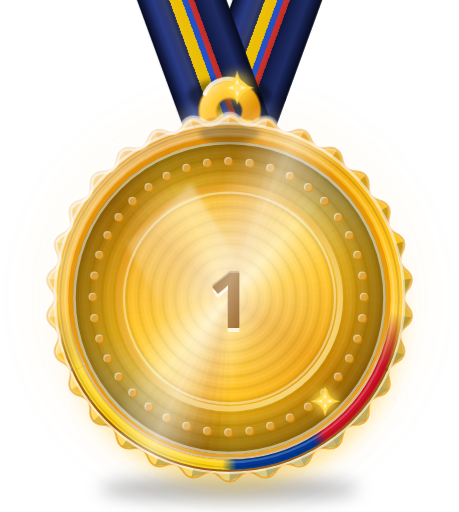
t = 0.00 s
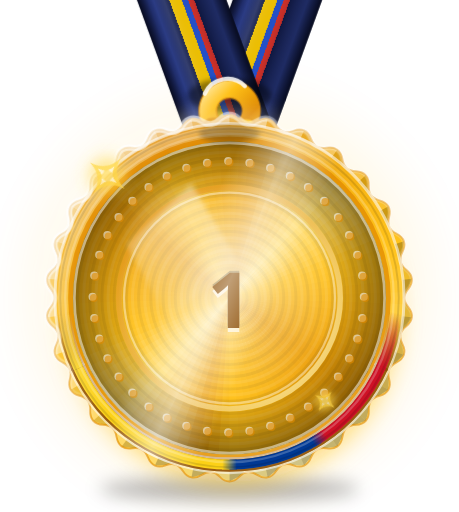
t = 1.80 s
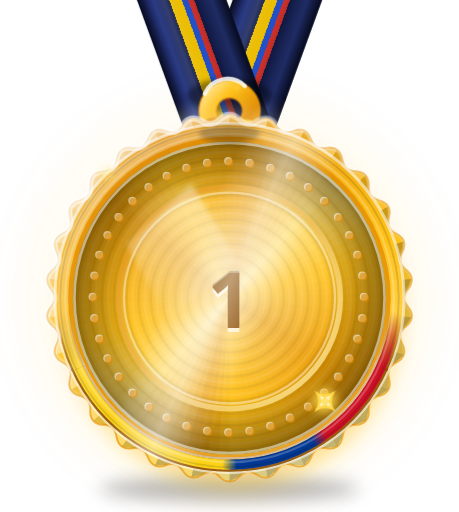
t = 2.27 s
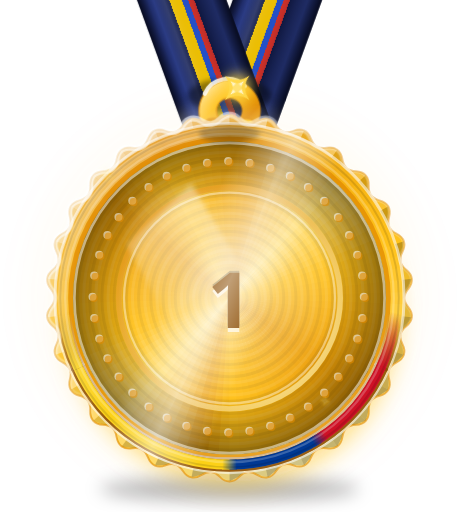
t = 3.22 s
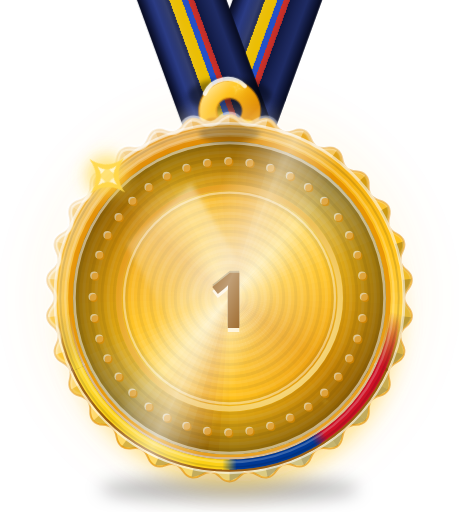
t = 4.01 s
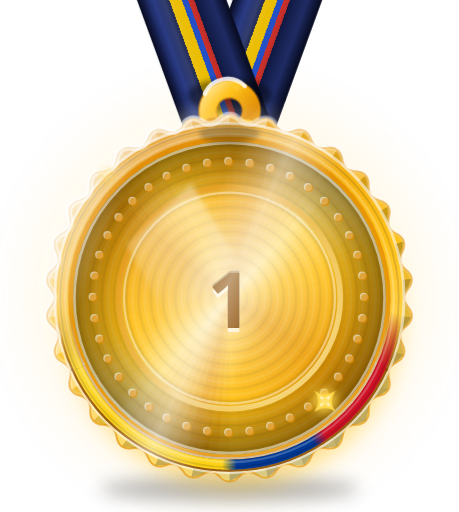
t = 5.06 s

The animated SVG that drew these frames (rendered in a browser with its animation timeline set to each time). Animation: 7 CSS @keyframes rules; one cycle of 6.00 s, repeats indefinitely.

<svg xmlns="http://www.w3.org/2000/svg" viewBox="0 0 120 134" role="img" aria-label="Medalla de oro" class="nwt-award nwt-award--classic" style="--naowee-award-speed:1;--naowee-award-shadow-intensity:1"><style>.nwt-award__halo,.nwt-award__spark,.nwt-award__shard{transform-box:fill-box;transform-origin:center}.nwt-award__shadow{opacity:var(--naowee-award-shadow-intensity,1)}.nwt-award--classic .nwt-award__sweep{animation:nwt-award-sweep calc(4s/var(--naowee-award-speed,1)) ease-in-out infinite}.nwt-award--classic .nwt-award__spark{animation:nwt-award-spark calc(2.8s/var(--naowee-award-speed,1)) ease-in-out infinite}.nwt-award--classic .nwt-award__halo{animation:nwt-award-halo calc(3.4s/var(--naowee-award-speed,1)) ease-in-out infinite}.nwt-award--cordillera .nwt-award__sweep{animation:nwt-award-sweep-cordillera calc(4s/var(--naowee-award-speed,1)) ease-in-out infinite}.nwt-award--cordillera .nwt-award__spark{opacity:0;animation:nwt-award-spark-cordillera calc(3.2s/var(--naowee-award-speed,1)) ease-in-out infinite}.nwt-award--cordillera .nwt-award__halo{animation:nwt-award-halo-cordillera calc(4.2s/var(--naowee-award-speed,1)) ease-in-out infinite}.nwt-award--cordillera .nwt-award__shard{animation:nwt-award-shard calc(4s/var(--naowee-award-speed,1)) ease-in-out infinite}@media (prefers-reduced-motion:reduce){.nwt-award__sweep{opacity:0}.nwt-award__sweep,.nwt-award__spark,.nwt-award__halo,.nwt-award__shard{animation:none}.nwt-award--cordillera .nwt-award__spark{opacity:.85;transform:scale(.75)}}@keyframes nwt-award-sweep{0%{transform:translateX(-150px)}55%,100%{transform:translateX(150px)}}@keyframes nwt-award-spark{0%,100%{opacity:0;transform:scale(.15) rotate(0)}50%{opacity:1;transform:scale(1) rotate(45deg)}}@keyframes nwt-award-halo{0%,100%{opacity:.65;transform:scale(1)}50%{opacity:1;transform:scale(1.08)}}@keyframes nwt-award-sweep-cordillera{0%{transform:translateX(-40px)}45%,100%{transform:translateX(360px)}}@keyframes nwt-award-spark-cordillera{0%,100%{opacity:0;transform:scale(.2) rotate(0deg)}50%{opacity:1;transform:scale(1) rotate(45deg)}}@keyframes nwt-award-halo-cordillera{0%,100%{opacity:.55;transform:scale(.96)}50%{opacity:.9;transform:scale(1.05)}}@keyframes nwt-award-shard{0%,100%{transform:translate(0,0) rotate(0deg)}50%{transform:translate(1px,-4px) rotate(10deg)}}</style><defs>
<radialGradient id="magold-glow"><stop offset="0" style="stop-color:var(--naowee-award-glow,rgb(255,190,20))" stop-opacity=".5"/><stop offset=".45" style="stop-color:var(--naowee-award-glow,rgb(255,190,20))" stop-opacity=".2"/><stop offset="1" style="stop-color:var(--naowee-award-glow,rgb(255,190,20))" stop-opacity="0"/></radialGradient>
<linearGradient id="magold-ribbon" x1="0" y1="0" x2="1" y2="0"><stop offset="0" style="stop-color:var(--naowee-award-ribbon-navy-dark,#0c1233)"/><stop offset="0.18" style="stop-color:var(--naowee-award-ribbon-navy-light,#2a3b86)"/><stop offset="0.36" style="stop-color:var(--naowee-award-ribbon-navy,#111a45)"/><stop offset="0.36" style="stop-color:var(--naowee-award-ribbon-yellow,#f2c300)"/><stop offset="0.5" style="stop-color:var(--naowee-award-ribbon-yellow,#f2c300)"/><stop offset="0.5" style="stop-color:var(--naowee-award-ribbon-blue,#2451c9)"/><stop offset="0.57" style="stop-color:var(--naowee-award-ribbon-blue,#2451c9)"/><stop offset="0.57" style="stop-color:var(--naowee-award-ribbon-red,#d1322b)"/><stop offset="0.64" style="stop-color:var(--naowee-award-ribbon-red,#d1322b)"/><stop offset="0.64" style="stop-color:var(--naowee-award-ribbon-navy,#111a45)"/><stop offset="0.84" style="stop-color:var(--naowee-award-ribbon-navy-light,#2a3b86)"/><stop offset="1" style="stop-color:var(--naowee-award-ribbon-navy-dark,#0c1233)"/></linearGradient>
<linearGradient id="magold-ribbon-fold" x1="0" y1="0" x2="1" y2="0"><stop offset="0" stop-color="#000" stop-opacity=".35"/><stop offset=".12" stop-color="#000" stop-opacity="0"/><stop offset=".3" stop-color="#fff" stop-opacity=".12"/><stop offset=".55" stop-color="#000" stop-opacity="0"/><stop offset="1" stop-color="#000" stop-opacity=".4"/></linearGradient>
<linearGradient id="magold-ribbon-shade" x1="0" y1="0" x2="0" y2="1"><stop offset=".6" stop-color="#000" stop-opacity="0"/><stop offset="1" stop-color="#000" stop-opacity=".45"/></linearGradient>
<linearGradient id="magold-bevel" x1="0" y1="0" x2="1" y2="1"><stop offset="0" stop-color="#fffbe0"/><stop offset=".35" stop-color="#ffc21a"/><stop offset=".7" stop-color="#e08a00"/><stop offset="1" stop-color="#ffc21a"/></linearGradient>
<linearGradient id="magold-bevel-in" x1="0" y1="0" x2="1" y2="1"><stop offset="0" stop-color="#e08a00"/><stop offset=".5" stop-color="#ffc21a"/><stop offset="1" stop-color="#fff1a8"/></linearGradient>
<radialGradient id="magold-face-light" cx=".5" cy=".46" r=".5"><stop offset="0" stop-color="#fff" stop-opacity=".55"/><stop offset=".4" stop-color="#fff" stop-opacity=".25"/><stop offset=".75" stop-color="#fff" stop-opacity="0"/></radialGradient>
<radialGradient id="magold-face-depth" cx=".5" cy=".5" r=".5"><stop offset=".62" stop-color="#000" stop-opacity="0"/><stop offset="1" stop-color="#000" stop-opacity=".45"/></radialGradient>
<linearGradient id="magold-sheen" x1=".047" y1=".289" x2=".953" y2=".711"><stop offset=".34" stop-color="#fff" stop-opacity="0"/><stop offset=".48" stop-color="#fff" stop-opacity=".55"/><stop offset=".62" stop-color="#fff" stop-opacity="0"/></linearGradient>
<linearGradient id="magold-star" x1="0" y1="0" x2="0" y2="1"><stop offset="0" stop-color="#8a4b00"/><stop offset="1" stop-color="#e08a00"/></linearGradient>
<linearGradient id="magold-gem-bevel" x1="0" y1="0" x2="1" y2="1"><stop offset="0" stop-color="#8a4b00"/><stop offset=".55" stop-color="#e08a00"/><stop offset="1" stop-color="#fff1a8"/></linearGradient>
<radialGradient id="magold-gem-dome" cx=".62" cy=".66" r=".75"><stop offset="0" stop-color="#fff" stop-opacity=".18"/><stop offset=".55" stop-color="#000" stop-opacity=".05"/><stop offset="1" stop-color="#000" stop-opacity=".55"/></radialGradient>
<linearGradient id="magold-groove" x1="0" y1="0" x2="1" y2="1"><stop offset="0" stop-color="#e08a00"/><stop offset="1" stop-color="#fff1a8"/></linearGradient>
<filter id="magold-blur" x="-40%" y="-40%" width="180%" height="180%"><feGaussianBlur stdDeviation="6"/></filter>
<filter id="magold-shadow" x="-30%" y="-30%" width="160%" height="160%"><feGaussianBlur stdDeviation="3.5"/></filter>
<clipPath id="magold-disc"><path d="M60.00 30.00C62.51 30.00 62.40 32.20 64.79 32.45C67.17 32.70 67.52 30.53 69.98 31.05C72.44 31.57 71.87 33.70 74.15 34.44C76.43 35.18 77.23 33.13 79.52 34.15C81.82 35.17 80.82 37.14 82.90 38.34C84.98 39.54 86.18 37.69 88.21 39.17C90.25 40.64 88.86 42.36 90.65 43.96C92.43 45.57 93.99 44.01 95.67 45.88C97.35 47.75 95.64 49.14 97.05 51.08C98.46 53.02 100.31 51.82 101.57 54.00C102.83 56.18 100.86 57.18 101.84 59.37C102.82 61.56 104.87 60.78 105.65 63.17C106.43 65.56 104.30 66.13 104.80 68.48C105.30 70.82 107.47 70.48 107.74 72.98C108.00 75.48 105.80 75.60 105.80 78.00C105.80 80.40 108.00 80.52 107.74 83.02C107.47 85.52 105.30 85.18 104.80 87.52C104.30 89.87 106.43 90.44 105.65 92.83C104.87 95.22 102.82 94.44 101.84 96.63C100.86 98.82 102.83 99.82 101.57 102.00C100.31 104.18 98.46 102.98 97.05 104.92C95.64 106.86 97.35 108.25 95.67 110.12C93.99 111.99 92.43 110.43 90.65 112.04C88.86 113.64 90.25 115.36 88.21 116.83C86.18 118.31 84.98 116.46 82.90 117.66C80.82 118.86 81.82 120.83 79.52 121.85C77.23 122.87 76.43 120.82 74.15 121.56C71.87 122.30 72.44 124.43 69.98 124.95C67.52 125.47 67.17 123.30 64.79 123.55C62.40 123.80 62.51 126.00 60.00 126.00C57.49 126.00 57.60 123.80 55.21 123.55C52.83 123.30 52.48 125.47 50.02 124.95C47.56 124.43 48.13 122.30 45.85 121.56C43.57 120.82 42.77 122.87 40.48 121.85C38.18 120.83 39.18 118.86 37.10 117.66C35.02 116.46 33.82 118.31 31.79 116.83C29.75 115.36 31.14 113.64 29.35 112.04C27.57 110.43 26.01 111.99 24.33 110.12C22.65 108.25 24.36 106.86 22.95 104.92C21.54 102.98 19.69 104.18 18.43 102.00C17.17 99.82 19.14 98.82 18.16 96.63C17.18 94.44 15.13 95.22 14.35 92.83C13.57 90.44 15.70 89.87 15.20 87.52C14.70 85.18 12.53 85.52 12.26 83.02C12.00 80.52 14.20 80.40 14.20 78.00C14.20 75.60 12.00 75.48 12.26 72.98C12.53 70.48 14.70 70.82 15.20 68.48C15.70 66.13 13.57 65.56 14.35 63.17C15.13 60.78 17.18 61.56 18.16 59.37C19.14 57.18 17.17 56.18 18.43 54.00C19.69 51.82 21.54 53.02 22.95 51.08C24.36 49.14 22.65 47.75 24.33 45.88C26.01 44.01 27.57 45.57 29.35 43.96C31.14 42.36 29.75 40.64 31.79 39.17C33.82 37.69 35.02 39.54 37.10 38.34C39.18 37.14 38.18 35.17 40.48 34.15C42.77 33.13 43.57 35.18 45.85 34.44C48.13 33.70 47.56 31.57 50.02 31.05C52.48 30.53 52.83 32.70 55.21 32.45C57.60 32.20 57.49 30.00 60.00 30.00Z"/></clipPath>
<mask id="magold-rim-m"><path d="M60.00 30.00C62.51 30.00 62.40 32.20 64.79 32.45C67.17 32.70 67.52 30.53 69.98 31.05C72.44 31.57 71.87 33.70 74.15 34.44C76.43 35.18 77.23 33.13 79.52 34.15C81.82 35.17 80.82 37.14 82.90 38.34C84.98 39.54 86.18 37.69 88.21 39.17C90.25 40.64 88.86 42.36 90.65 43.96C92.43 45.57 93.99 44.01 95.67 45.88C97.35 47.75 95.64 49.14 97.05 51.08C98.46 53.02 100.31 51.82 101.57 54.00C102.83 56.18 100.86 57.18 101.84 59.37C102.82 61.56 104.87 60.78 105.65 63.17C106.43 65.56 104.30 66.13 104.80 68.48C105.30 70.82 107.47 70.48 107.74 72.98C108.00 75.48 105.80 75.60 105.80 78.00C105.80 80.40 108.00 80.52 107.74 83.02C107.47 85.52 105.30 85.18 104.80 87.52C104.30 89.87 106.43 90.44 105.65 92.83C104.87 95.22 102.82 94.44 101.84 96.63C100.86 98.82 102.83 99.82 101.57 102.00C100.31 104.18 98.46 102.98 97.05 104.92C95.64 106.86 97.35 108.25 95.67 110.12C93.99 111.99 92.43 110.43 90.65 112.04C88.86 113.64 90.25 115.36 88.21 116.83C86.18 118.31 84.98 116.46 82.90 117.66C80.82 118.86 81.82 120.83 79.52 121.85C77.23 122.87 76.43 120.82 74.15 121.56C71.87 122.30 72.44 124.43 69.98 124.95C67.52 125.47 67.17 123.30 64.79 123.55C62.40 123.80 62.51 126.00 60.00 126.00C57.49 126.00 57.60 123.80 55.21 123.55C52.83 123.30 52.48 125.47 50.02 124.95C47.56 124.43 48.13 122.30 45.85 121.56C43.57 120.82 42.77 122.87 40.48 121.85C38.18 120.83 39.18 118.86 37.10 117.66C35.02 116.46 33.82 118.31 31.79 116.83C29.75 115.36 31.14 113.64 29.35 112.04C27.57 110.43 26.01 111.99 24.33 110.12C22.65 108.25 24.36 106.86 22.95 104.92C21.54 102.98 19.69 104.18 18.43 102.00C17.17 99.82 19.14 98.82 18.16 96.63C17.18 94.44 15.13 95.22 14.35 92.83C13.57 90.44 15.70 89.87 15.20 87.52C14.70 85.18 12.53 85.52 12.26 83.02C12.00 80.52 14.20 80.40 14.20 78.00C14.20 75.60 12.00 75.48 12.26 72.98C12.53 70.48 14.70 70.82 15.20 68.48C15.70 66.13 13.57 65.56 14.35 63.17C15.13 60.78 17.18 61.56 18.16 59.37C19.14 57.18 17.17 56.18 18.43 54.00C19.69 51.82 21.54 53.02 22.95 51.08C24.36 49.14 22.65 47.75 24.33 45.88C26.01 44.01 27.57 45.57 29.35 43.96C31.14 42.36 29.75 40.64 31.79 39.17C33.82 37.69 35.02 39.54 37.10 38.34C39.18 37.14 38.18 35.17 40.48 34.15C42.77 33.13 43.57 35.18 45.85 34.44C48.13 33.70 47.56 31.57 50.02 31.05C52.48 30.53 52.83 32.70 55.21 32.45C57.60 32.20 57.49 30.00 60.00 30.00Z" fill="#fff"/><circle cx="60" cy="78" r="45.6" fill="#000"/></mask>
<clipPath id="magold-face"><circle cx="60" cy="78" r="41"/></clipPath>
<linearGradient id="magold-sweepg" x1="0" y1="0" x2="1" y2="0"><stop offset="0" stop-color="#fff" stop-opacity="0"/><stop offset=".5" stop-color="#fff" stop-opacity=".55"/><stop offset="1" stop-color="#fff" stop-opacity="0"/></linearGradient>
<linearGradient id="magold-win" x1="0" y1="0" x2="0" y2="1"><stop offset="0" stop-color="#fff" stop-opacity=".7"/><stop offset="1" stop-color="#fff" stop-opacity=".05"/></linearGradient>
<linearGradient id="magold-rimlight" x1="0" y1="0" x2="1" y2="1"><stop offset="0" stop-color="#fff" stop-opacity=".95"/><stop offset=".5" stop-color="#fff" stop-opacity="0"/></linearGradient>
<linearGradient id="magold-rimlight-r" x1="1" y1="0" x2="0" y2="1"><stop offset="0" stop-color="#fff" stop-opacity=".7"/><stop offset=".45" stop-color="#fff" stop-opacity="0"/></linearGradient>
<filter id="magold-soft" x="-20%" y="-20%" width="140%" height="140%"><feGaussianBlur stdDeviation=".7"/></filter>
<filter id="magold-sblur" x="-100%" y="-100%" width="300%" height="300%"><feGaussianBlur stdDeviation="2"/></filter>
<filter id="magold-contact" x="-30%" y="-100%" width="160%" height="300%"><feGaussianBlur stdDeviation="2.2"/></filter>
<filter id="magold-bloom" x="-20%" y="-20%" width="140%" height="140%"><feGaussianBlur stdDeviation="2.4"/></filter><linearGradient id="magold-flagmix0" gradientUnits="userSpaceOnUse" x1="58.10" y1="121.56" x2="61.90" y2="121.56"><stop offset="0" style="stop-color:var(--naowee-award-flag-yellow,#FCD116)" stop-opacity="1"/><stop offset="1" style="stop-color:var(--naowee-award-flag-blue,#003893)" stop-opacity="1"/></linearGradient><linearGradient id="magold-flagmix1" gradientUnits="userSpaceOnUse" x1="81.80" y1="115.76" x2="85.01" y2="113.72"><stop offset="0" style="stop-color:var(--naowee-award-flag-blue,#003893)" stop-opacity="1"/><stop offset="1" style="stop-color:var(--naowee-award-flag-red,#CE1126)" stop-opacity="1"/></linearGradient><linearGradient id="magold-flchL" gradientUnits="userSpaceOnUse" x1="20.48" y1="96.43" x2="16.57" y2="81.80"><stop offset="0" stop-color="#8a4b00" stop-opacity="0.7"/><stop offset="1" stop-color="#8a4b00" stop-opacity="0"/></linearGradient><linearGradient id="magold-flboL" gradientUnits="userSpaceOnUse" x1="19.03" y1="97.10" x2="14.97" y2="81.94"><stop offset="0" stop-color="#8a4b00" stop-opacity="0.6"/><stop offset="1" stop-color="#8a4b00" stop-opacity="0"/></linearGradient><linearGradient id="magold-flbiL" gradientUnits="userSpaceOnUse" x1="21.94" y1="95.75" x2="18.16" y2="81.66"><stop offset="0" stop-color="#fff" stop-opacity="0.55"/><stop offset="1" stop-color="#fff" stop-opacity="0"/></linearGradient><linearGradient id="magold-flenL" gradientUnits="userSpaceOnUse" x1="20.48" y1="96.43" x2="16.57" y2="81.80"><stop offset="0" style="stop-color:var(--naowee-award-flag-yellow,#FCD116)" stop-opacity="1"/><stop offset="1" style="stop-color:var(--naowee-award-flag-yellow,#FCD116)" stop-opacity="0"/></linearGradient><linearGradient id="magold-flchR" gradientUnits="userSpaceOnUse" x1="99.52" y1="96.43" x2="103.43" y2="81.80"><stop offset="0" stop-color="#8a4b00" stop-opacity="0.7"/><stop offset="1" stop-color="#8a4b00" stop-opacity="0"/></linearGradient><linearGradient id="magold-flboR" gradientUnits="userSpaceOnUse" x1="100.97" y1="97.10" x2="105.03" y2="81.94"><stop offset="0" stop-color="#8a4b00" stop-opacity="0.6"/><stop offset="1" stop-color="#8a4b00" stop-opacity="0"/></linearGradient><linearGradient id="magold-flbiR" gradientUnits="userSpaceOnUse" x1="98.06" y1="95.75" x2="101.84" y2="81.66"><stop offset="0" stop-color="#fff" stop-opacity="0.55"/><stop offset="1" stop-color="#fff" stop-opacity="0"/></linearGradient><linearGradient id="magold-flenR" gradientUnits="userSpaceOnUse" x1="99.52" y1="96.43" x2="103.43" y2="81.80"><stop offset="0" style="stop-color:var(--naowee-award-flag-red,#CE1126)" stop-opacity="1"/><stop offset="1" style="stop-color:var(--naowee-award-flag-red,#CE1126)" stop-opacity="0"/></linearGradient>
</defs>

<circle class="nwt-award__halo" cx="60" cy="78" r="56" fill="url(#magold-glow)" filter="url(#magold-blur)"/>
<g class="nwt-award__shadow"><ellipse cx="60" cy="128" rx="34" ry="3.2" fill="#000" fill-opacity=".28" filter="url(#magold-contact)"/><circle cx="61" cy="84" r="42" fill="rgb(255,190,20)" fill-opacity=".6" filter="url(#magold-shadow)"/></g>

<g class="nwt-award__ribbon"><g transform="translate(74.7 -6) rotate(20)"><rect x="-11" y="0" width="22" height="48" fill="url(#magold-ribbon)"/><rect x="-11" y="0" width="22" height="48" fill="url(#magold-ribbon-fold)"/></g><g transform="translate(45.3 -6) rotate(-20)"><rect x="-11" y="0" width="22" height="48" fill="url(#magold-ribbon)"/><rect x="-11" y="0" width="22" height="48" fill="url(#magold-ribbon-fold)"/><rect x="-11" y="0" width="22" height="48" fill="url(#magold-ribbon-shade)" opacity=".5"/></g><ellipse cx="60" cy="25" rx="11" ry="4.5" fill="#000" fill-opacity=".4" filter="url(#magold-soft)"/></g>

<g class="nwt-award__ribbon"><g><path d="M60 21a8 8 0 1 0 .01 0zM60 25.6a3.4 3.4 0 1 1 -.01 0z" fill-rule="evenodd" fill="url(#magold-bevel)"/>
<path d="M60 21a8 8 0 1 0 .01 0zM60 25.6a3.4 3.4 0 1 1 -.01 0z" fill-rule="evenodd" fill="none" stroke="#e08a00" stroke-opacity=".5" stroke-width=".6"/>
<rect x="53" y="31" width="14" height="7" rx="2.5" fill="url(#magold-bevel-in)"/>
<rect x="53" y="31" width="14" height="7" rx="2.5" fill="none" stroke="#e08a00" stroke-opacity=".55" stroke-width=".6"/>
<path d="M53.5 24.5A6.5 6.5 0 0 1 64 22.5" fill="none" stroke="#fff" stroke-opacity=".85" stroke-width="1.1" stroke-linecap="round"/>
<g transform="translate(62 23) scale(0.75)"><g class="nwt-award__spark" style="animation-delay:1.8s"><circle r="5" fill="#ffd84a" fill-opacity=".75" filter="url(#magold-sblur)"/><path d="M0 -6Q.9 -.9 6 0Q.9 .9 0 6Q-.9 .9 -6 0Q-.9 -.9 0 -6Z" fill="#ffd84a"/><path d="M0 -6Q.9 -.9 6 0Q.9 .9 0 6Q-.9 .9 -6 0Q-.9 -.9 0 -6Z" fill="#fff6cc" transform="scale(.55)"/><path d="M0 -6Q.9 -.9 6 0Q.9 .9 0 6Q-.9 .9 -6 0Q-.9 -.9 0 -6Z" fill="#ffd84a" fill-opacity=".7" transform="rotate(45) scale(.5)"/></g></g></g></g>

<g clip-path="url(#magold-disc)">
<path d="M60 78L60.00 29.00A49 49 0 0 1 63.72 29.14Z" fill="#e89806"/>
<path d="M60 78L63.42 29.12A49 49 0 0 1 67.12 29.52Z" fill="#e99a08"/>
<path d="M60 78L66.82 29.48A49 49 0 0 1 70.48 30.13Z" fill="#ea9d09"/>
<path d="M60 78L70.19 30.07A49 49 0 0 1 73.79 30.98Z" fill="#ec9f0a"/>
<path d="M60 78L73.51 30.90A49 49 0 0 1 77.04 32.06Z" fill="#eda20b"/>
<path d="M60 78L76.76 31.96A49 49 0 0 1 80.20 33.36Z" fill="#eea40c"/>
<path d="M60 78L79.93 33.24A49 49 0 0 1 83.27 34.88Z" fill="#f0a70d"/>
<path d="M60 78L83.00 34.74A49 49 0 0 1 86.22 36.61Z" fill="#f1a90e"/>
<path d="M60 78L85.97 36.45A49 49 0 0 1 89.04 38.53Z" fill="#f3ac10"/>
<path d="M60 78L88.80 38.36A49 49 0 0 1 91.73 40.66Z" fill="#f4ae11"/>
<path d="M60 78L91.50 40.46A49 49 0 0 1 94.25 42.96Z" fill="#f5b112"/>
<path d="M60 78L94.04 42.75A49 49 0 0 1 96.61 45.44Z" fill="#f7b313"/>
<path d="M60 78L96.41 45.21A49 49 0 0 1 98.80 48.07Z" fill="#f8b614"/>
<path d="M60 78L98.61 47.83A49 49 0 0 1 100.79 50.85Z" fill="#f9b815"/>
<path d="M60 78L100.62 50.60A49 49 0 0 1 102.58 53.76Z" fill="#fbbb17"/>
<path d="M60 78L102.44 53.50A49 49 0 0 1 104.17 56.79Z" fill="#fcbd18"/>
<path d="M60 78L104.04 56.52A49 49 0 0 1 105.54 59.92Z" fill="#fec019"/>
<path d="M60 78L105.43 59.64A49 49 0 0 1 106.69 63.14Z" fill="#ffc21a"/>
<path d="M60 78L106.60 62.86A49 49 0 0 1 107.62 66.44Z" fill="#ffc420"/>
<path d="M60 78L107.54 66.15A49 49 0 0 1 108.31 69.79Z" fill="#ffc627"/>
<path d="M60 78L108.26 69.49A49 49 0 0 1 108.76 73.18Z" fill="#ffc82d"/>
<path d="M60 78L108.73 72.88A49 49 0 0 1 108.98 76.59Z" fill="#ffca33"/>
<path d="M60 78L108.97 76.29A49 49 0 0 1 108.96 80.01Z" fill="#ffcc3a"/>
<path d="M60 78L108.97 79.71A49 49 0 0 1 108.70 83.42Z" fill="#ffcf40"/>
<path d="M60 78L108.73 83.12A49 49 0 0 1 108.20 86.80Z" fill="#ffd146"/>
<path d="M60 78L108.26 86.51A49 49 0 0 1 107.47 90.14Z" fill="#ffd34c"/>
<path d="M60 78L107.54 89.85A49 49 0 0 1 106.51 93.43Z" fill="#ffd553"/>
<path d="M60 78L106.60 93.14A49 49 0 0 1 105.32 96.63Z" fill="#ffd759"/>
<path d="M60 78L105.43 96.36A49 49 0 0 1 103.91 99.75Z" fill="#ffd95f"/>
<path d="M60 78L104.04 99.48A49 49 0 0 1 102.28 102.76Z" fill="#ffdb66"/>
<path d="M60 78L102.44 102.50A49 49 0 0 1 100.45 105.65Z" fill="#ffdd6c"/>
<path d="M60 78L100.62 105.40A49 49 0 0 1 98.43 108.40Z" fill="#ffdf72"/>
<path d="M60 78L98.61 108.17A49 49 0 0 1 96.21 111.01Z" fill="#ffe179"/>
<path d="M60 78L96.41 110.79A49 49 0 0 1 93.82 113.45Z" fill="#ffe37f"/>
<path d="M60 78L94.04 113.25A49 49 0 0 1 91.27 115.73Z" fill="#ffe685"/>
<path d="M60 78L91.50 115.54A49 49 0 0 1 88.56 117.82Z" fill="#ffe88c"/>
<path d="M60 78L88.80 117.64A49 49 0 0 1 85.71 119.71Z" fill="#ffea92"/>
<path d="M60 78L85.97 119.55A49 49 0 0 1 82.74 121.40Z" fill="#ffec98"/>
<path d="M60 78L83.00 121.26A49 49 0 0 1 79.66 122.88Z" fill="#ffee9f"/>
<path d="M60 78L79.93 122.76A49 49 0 0 1 76.48 124.15Z" fill="#fff0a5"/>
<path d="M60 78L76.76 124.04A49 49 0 0 1 73.22 125.18Z" fill="#fff0a5"/>
<path d="M60 78L73.51 125.10A49 49 0 0 1 69.89 125.99Z" fill="#ffee9f"/>
<path d="M60 78L70.19 125.93A49 49 0 0 1 66.52 126.56Z" fill="#ffec98"/>
<path d="M60 78L66.82 126.52A49 49 0 0 1 63.12 126.90Z" fill="#ffea92"/>
<path d="M60 78L63.42 126.88A49 49 0 0 1 59.70 127.00Z" fill="#ffe88c"/>
<path d="M60 78L60.00 127.00A49 49 0 0 1 56.28 126.86Z" fill="#ffe685"/>
<path d="M60 78L56.58 126.88A49 49 0 0 1 52.88 126.48Z" fill="#ffe37f"/>
<path d="M60 78L53.18 126.52A49 49 0 0 1 49.52 125.87Z" fill="#ffe179"/>
<path d="M60 78L49.81 125.93A49 49 0 0 1 46.21 125.02Z" fill="#ffdf72"/>
<path d="M60 78L46.49 125.10A49 49 0 0 1 42.96 123.94Z" fill="#ffdd6c"/>
<path d="M60 78L43.24 124.04A49 49 0 0 1 39.80 122.64Z" fill="#ffdb66"/>
<path d="M60 78L40.07 122.76A49 49 0 0 1 36.73 121.12Z" fill="#ffd95f"/>
<path d="M60 78L37.00 121.26A49 49 0 0 1 33.78 119.39Z" fill="#ffd759"/>
<path d="M60 78L34.03 119.55A49 49 0 0 1 30.96 117.47Z" fill="#ffd553"/>
<path d="M60 78L31.20 117.64A49 49 0 0 1 28.27 115.34Z" fill="#ffd34c"/>
<path d="M60 78L28.50 115.54A49 49 0 0 1 25.75 113.04Z" fill="#ffd146"/>
<path d="M60 78L25.96 113.25A49 49 0 0 1 23.39 110.56Z" fill="#ffcf40"/>
<path d="M60 78L23.59 110.79A49 49 0 0 1 21.20 107.93Z" fill="#ffcc3a"/>
<path d="M60 78L21.39 108.17A49 49 0 0 1 19.21 105.15Z" fill="#ffca33"/>
<path d="M60 78L19.38 105.40A49 49 0 0 1 17.42 102.24Z" fill="#ffc82d"/>
<path d="M60 78L17.56 102.50A49 49 0 0 1 15.83 99.21Z" fill="#ffc627"/>
<path d="M60 78L15.96 99.48A49 49 0 0 1 14.46 96.08Z" fill="#ffc420"/>
<path d="M60 78L14.57 96.36A49 49 0 0 1 13.31 92.86Z" fill="#ffc21a"/>
<path d="M60 78L13.40 93.14A49 49 0 0 1 12.38 89.56Z" fill="#fec019"/>
<path d="M60 78L12.46 89.85A49 49 0 0 1 11.69 86.21Z" fill="#fcbd18"/>
<path d="M60 78L11.74 86.51A49 49 0 0 1 11.24 82.82Z" fill="#fbbb17"/>
<path d="M60 78L11.27 83.12A49 49 0 0 1 11.02 79.41Z" fill="#f9b815"/>
<path d="M60 78L11.03 79.71A49 49 0 0 1 11.04 75.99Z" fill="#f8b614"/>
<path d="M60 78L11.03 76.29A49 49 0 0 1 11.30 72.58Z" fill="#f7b313"/>
<path d="M60 78L11.27 72.88A49 49 0 0 1 11.80 69.20Z" fill="#f5b112"/>
<path d="M60 78L11.74 69.49A49 49 0 0 1 12.53 65.86Z" fill="#f4ae11"/>
<path d="M60 78L12.46 66.15A49 49 0 0 1 13.49 62.57Z" fill="#f3ac10"/>
<path d="M60 78L13.40 62.86A49 49 0 0 1 14.68 59.37Z" fill="#f1a90e"/>
<path d="M60 78L14.57 59.64A49 49 0 0 1 16.09 56.25Z" fill="#f0a70d"/>
<path d="M60 78L15.96 56.52A49 49 0 0 1 17.72 53.24Z" fill="#eea40c"/>
<path d="M60 78L17.56 53.50A49 49 0 0 1 19.55 50.35Z" fill="#eda20b"/>
<path d="M60 78L19.38 50.60A49 49 0 0 1 21.57 47.60Z" fill="#ec9f0a"/>
<path d="M60 78L21.39 47.83A49 49 0 0 1 23.79 44.99Z" fill="#ea9d09"/>
<path d="M60 78L23.59 45.21A49 49 0 0 1 26.18 42.55Z" fill="#e99a08"/>
<path d="M60 78L25.96 42.75A49 49 0 0 1 28.73 40.27Z" fill="#e89806"/>
<path d="M60 78L28.50 40.46A49 49 0 0 1 31.44 38.18Z" fill="#e69505"/>
<path d="M60 78L31.20 38.36A49 49 0 0 1 34.29 36.29Z" fill="#e59304"/>
<path d="M60 78L34.03 36.45A49 49 0 0 1 37.26 34.60Z" fill="#e39003"/>
<path d="M60 78L37.00 34.74A49 49 0 0 1 40.34 33.12Z" fill="#e28e02"/>
<path d="M60 78L40.07 33.24A49 49 0 0 1 43.52 31.85Z" fill="#e18b01"/>
<path d="M60 78L43.24 31.96A49 49 0 0 1 46.78 30.82Z" fill="#e18b01"/>
<path d="M60 78L46.49 30.90A49 49 0 0 1 50.11 30.01Z" fill="#e28e02"/>
<path d="M60 78L49.81 30.07A49 49 0 0 1 53.48 29.44Z" fill="#e39003"/>
<path d="M60 78L53.18 29.48A49 49 0 0 1 56.88 29.10Z" fill="#e59304"/>
<path d="M60 78L56.58 29.12A49 49 0 0 1 60.30 29.00Z" fill="#e69505"/>
<g mask="url(#magold-rim-m)"><path d="M60 78L60.00 30.00L64.79 32.45Z" fill="#fff" fill-opacity="0.15"/><path d="M60 78L64.79 32.45L69.98 31.05Z" fill="#fff" fill-opacity="0.43"/><path d="M60 78L69.98 31.05L74.15 34.44Z" fill="#fff" fill-opacity="0.05"/><path d="M60 78L74.15 34.44L79.52 34.15Z" fill="#fff" fill-opacity="0.37"/><path d="M60 78L79.52 34.15L82.90 38.34Z" fill="#000" fill-opacity="0.03"/><path d="M60 78L82.90 38.34L88.21 39.17Z" fill="#fff" fill-opacity="0.29"/><path d="M60 78L88.21 39.17L90.65 43.96Z" fill="#000" fill-opacity="0.09"/><path d="M60 78L90.65 43.96L95.67 45.88Z" fill="#fff" fill-opacity="0.20"/><path d="M60 78L95.67 45.88L97.05 51.08Z" fill="#000" fill-opacity="0.14"/><path d="M60 78L97.05 51.08L101.57 54.00Z" fill="#fff" fill-opacity="0.10"/><path d="M60 78L101.57 54.00L101.84 59.37Z" fill="#000" fill-opacity="0.19"/><path d="M60 78L101.84 59.37L105.65 63.17Z" fill="#fff" fill-opacity="0.00"/><path d="M60 78L105.65 63.17L104.80 68.48Z" fill="#000" fill-opacity="0.23"/><path d="M60 78L104.80 68.48L107.74 72.98Z" fill="#000" fill-opacity="0.06"/><path d="M60 78L107.74 72.98L105.80 78.00Z" fill="#000" fill-opacity="0.26"/><path d="M60 78L105.80 78.00L107.74 83.02Z" fill="#000" fill-opacity="0.11"/><path d="M60 78L107.74 83.02L104.80 87.52Z" fill="#000" fill-opacity="0.27"/><path d="M60 78L104.80 87.52L105.65 92.83Z" fill="#000" fill-opacity="0.16"/><path d="M60 78L105.65 92.83L101.84 96.63Z" fill="#000" fill-opacity="0.28"/><path d="M60 78L101.84 96.63L101.57 102.00Z" fill="#000" fill-opacity="0.21"/><path d="M60 78L101.57 102.00L97.05 104.92Z" fill="#000" fill-opacity="0.27"/><path d="M60 78L97.05 104.92L95.67 110.12Z" fill="#000" fill-opacity="0.24"/><path d="M60 78L95.67 110.12L90.65 112.04Z" fill="#000" fill-opacity="0.26"/><path d="M60 78L90.65 112.04L88.21 116.83Z" fill="#000" fill-opacity="0.27"/><path d="M60 78L88.21 116.83L82.90 117.66Z" fill="#000" fill-opacity="0.23"/><path d="M60 78L82.90 117.66L79.52 121.85Z" fill="#000" fill-opacity="0.28"/><path d="M60 78L79.52 121.85L74.15 121.56Z" fill="#000" fill-opacity="0.19"/><path d="M60 78L74.15 121.56L69.98 124.95Z" fill="#000" fill-opacity="0.28"/><path d="M60 78L69.98 124.95L64.79 123.55Z" fill="#000" fill-opacity="0.14"/><path d="M60 78L64.79 123.55L60.00 126.00Z" fill="#000" fill-opacity="0.27"/><path d="M60 78L60.00 126.00L55.21 123.55Z" fill="#000" fill-opacity="0.09"/><path d="M60 78L55.21 123.55L50.02 124.95Z" fill="#000" fill-opacity="0.24"/><path d="M60 78L50.02 124.95L45.85 121.56Z" fill="#000" fill-opacity="0.03"/><path d="M60 78L45.85 121.56L40.48 121.85Z" fill="#000" fill-opacity="0.21"/><path d="M60 78L40.48 121.85L37.10 117.66Z" fill="#fff" fill-opacity="0.05"/><path d="M60 78L37.10 117.66L31.79 116.83Z" fill="#000" fill-opacity="0.16"/><path d="M60 78L31.79 116.83L29.35 112.04Z" fill="#fff" fill-opacity="0.16"/><path d="M60 78L29.35 112.04L24.33 110.12Z" fill="#000" fill-opacity="0.11"/><path d="M60 78L24.33 110.12L22.95 104.92Z" fill="#fff" fill-opacity="0.25"/><path d="M60 78L22.95 104.92L18.43 102.00Z" fill="#000" fill-opacity="0.06"/><path d="M60 78L18.43 102.00L18.16 96.63Z" fill="#fff" fill-opacity="0.34"/><path d="M60 78L18.16 96.63L14.35 92.83Z" fill="#000" fill-opacity="0.00"/><path d="M60 78L14.35 92.83L15.20 87.52Z" fill="#fff" fill-opacity="0.41"/><path d="M60 78L15.20 87.52L12.26 83.02Z" fill="#fff" fill-opacity="0.10"/><path d="M60 78L12.26 83.02L14.20 78.00Z" fill="#fff" fill-opacity="0.46"/><path d="M60 78L14.20 78.00L12.26 72.98Z" fill="#fff" fill-opacity="0.20"/><path d="M60 78L12.26 72.98L15.20 68.48Z" fill="#fff" fill-opacity="0.49"/><path d="M60 78L15.20 68.48L14.35 63.17Z" fill="#fff" fill-opacity="0.29"/><path d="M60 78L14.35 63.17L18.16 59.37Z" fill="#fff" fill-opacity="0.50"/><path d="M60 78L18.16 59.37L18.43 54.00Z" fill="#fff" fill-opacity="0.37"/><path d="M60 78L18.43 54.00L22.95 51.08Z" fill="#fff" fill-opacity="0.49"/><path d="M60 78L22.95 51.08L24.33 45.88Z" fill="#fff" fill-opacity="0.43"/><path d="M60 78L24.33 45.88L29.35 43.96Z" fill="#fff" fill-opacity="0.46"/><path d="M60 78L29.35 43.96L31.79 39.17Z" fill="#fff" fill-opacity="0.48"/><path d="M60 78L31.79 39.17L37.10 38.34Z" fill="#fff" fill-opacity="0.40"/><path d="M60 78L37.10 38.34L40.48 34.15Z" fill="#fff" fill-opacity="0.50"/><path d="M60 78L40.48 34.15L45.85 34.44Z" fill="#fff" fill-opacity="0.33"/><path d="M60 78L45.85 34.44L50.02 31.05Z" fill="#fff" fill-opacity="0.50"/><path d="M60 78L50.02 31.05L55.21 32.45Z" fill="#fff" fill-opacity="0.25"/><path d="M60 78L55.21 32.45L60.00 30.00Z" fill="#fff" fill-opacity="0.48"/></g>
</g>
<path d="M60.00 30.00C62.51 30.00 62.40 32.20 64.79 32.45C67.17 32.70 67.52 30.53 69.98 31.05C72.44 31.57 71.87 33.70 74.15 34.44C76.43 35.18 77.23 33.13 79.52 34.15C81.82 35.17 80.82 37.14 82.90 38.34C84.98 39.54 86.18 37.69 88.21 39.17C90.25 40.64 88.86 42.36 90.65 43.96C92.43 45.57 93.99 44.01 95.67 45.88C97.35 47.75 95.64 49.14 97.05 51.08C98.46 53.02 100.31 51.82 101.57 54.00C102.83 56.18 100.86 57.18 101.84 59.37C102.82 61.56 104.87 60.78 105.65 63.17C106.43 65.56 104.30 66.13 104.80 68.48C105.30 70.82 107.47 70.48 107.74 72.98C108.00 75.48 105.80 75.60 105.80 78.00C105.80 80.40 108.00 80.52 107.74 83.02C107.47 85.52 105.30 85.18 104.80 87.52C104.30 89.87 106.43 90.44 105.65 92.83C104.87 95.22 102.82 94.44 101.84 96.63C100.86 98.82 102.83 99.82 101.57 102.00C100.31 104.18 98.46 102.98 97.05 104.92C95.64 106.86 97.35 108.25 95.67 110.12C93.99 111.99 92.43 110.43 90.65 112.04C88.86 113.64 90.25 115.36 88.21 116.83C86.18 118.31 84.98 116.46 82.90 117.66C80.82 118.86 81.82 120.83 79.52 121.85C77.23 122.87 76.43 120.82 74.15 121.56C71.87 122.30 72.44 124.43 69.98 124.95C67.52 125.47 67.17 123.30 64.79 123.55C62.40 123.80 62.51 126.00 60.00 126.00C57.49 126.00 57.60 123.80 55.21 123.55C52.83 123.30 52.48 125.47 50.02 124.95C47.56 124.43 48.13 122.30 45.85 121.56C43.57 120.82 42.77 122.87 40.48 121.85C38.18 120.83 39.18 118.86 37.10 117.66C35.02 116.46 33.82 118.31 31.79 116.83C29.75 115.36 31.14 113.64 29.35 112.04C27.57 110.43 26.01 111.99 24.33 110.12C22.65 108.25 24.36 106.86 22.95 104.92C21.54 102.98 19.69 104.18 18.43 102.00C17.17 99.82 19.14 98.82 18.16 96.63C17.18 94.44 15.13 95.22 14.35 92.83C13.57 90.44 15.70 89.87 15.20 87.52C14.70 85.18 12.53 85.52 12.26 83.02C12.00 80.52 14.20 80.40 14.20 78.00C14.20 75.60 12.00 75.48 12.26 72.98C12.53 70.48 14.70 70.82 15.20 68.48C15.70 66.13 13.57 65.56 14.35 63.17C15.13 60.78 17.18 61.56 18.16 59.37C19.14 57.18 17.17 56.18 18.43 54.00C19.69 51.82 21.54 53.02 22.95 51.08C24.36 49.14 22.65 47.75 24.33 45.88C26.01 44.01 27.57 45.57 29.35 43.96C31.14 42.36 29.75 40.64 31.79 39.17C33.82 37.69 35.02 39.54 37.10 38.34C39.18 37.14 38.18 35.17 40.48 34.15C42.77 33.13 43.57 35.18 45.85 34.44C48.13 33.70 47.56 31.57 50.02 31.05C52.48 30.53 52.83 32.70 55.21 32.45C57.60 32.20 57.49 30.00 60.00 30.00Z" fill="none" stroke="#e08a00" stroke-opacity=".6" stroke-width=".5" stroke-linejoin="round"/>
<circle cx="60" cy="78" r="45.7" fill="none" stroke="#fff" stroke-opacity=".55" stroke-width=".8"/>
<circle cx="60" cy="78" r="41.6" fill="none" stroke="#e08a00" stroke-opacity=".75" stroke-width="1.2"/>

<path d="M20.17 95.73A43.6 43.6 0 0 0 99.83 95.73" fill="none" stroke="#8a4b00" stroke-opacity="0.7" stroke-width="3.7"/><path d="M18.71 96.38A45.199999999999996 45.199999999999996 0 0 0 101.29 96.38" fill="none" stroke="#8a4b00" stroke-opacity="0.6" stroke-width="0.6"/><path d="M21.63 95.08A42.00000000000001 42.00000000000001 0 0 0 98.37 95.08" fill="none" stroke="#fff" stroke-opacity="0.55" stroke-width="0.6"/><path d="M20.17 95.73A43.6 43.6 0 0 0 60.00 121.60" fill="none" style="stroke:var(--naowee-award-flag-yellow,#FCD116)" stroke-width="2.6"/><path d="M60.00 121.60A43.6 43.6 0 0 0 83.43 114.77" fill="none" style="stroke:var(--naowee-award-flag-blue,#003893)" stroke-width="2.6"/><path d="M83.43 114.77A43.6 43.6 0 0 0 99.83 95.73" fill="none" style="stroke:var(--naowee-award-flag-red,#CE1126)" stroke-width="2.6"/><path d="M58.10 121.56A43.6 43.6 0 0 0 61.90 121.56" fill="none" stroke="url(#magold-flagmix0)" stroke-width="2.6"/><path d="M81.80 115.76A43.6 43.6 0 0 0 85.01 113.72" fill="none" stroke="url(#magold-flagmix1)" stroke-width="2.6"/><path d="M16.57 81.80A43.6 43.6 0 0 0 20.48 96.43" fill="none" stroke="url(#magold-flchL)" stroke-width="3.7"/><path d="M14.97 81.94A45.199999999999996 45.199999999999996 0 0 0 19.03 97.10" fill="none" stroke="url(#magold-flboL)" stroke-width="0.6"/><path d="M18.16 81.66A42.00000000000001 42.00000000000001 0 0 0 21.94 95.75" fill="none" stroke="url(#magold-flbiL)" stroke-width="0.6"/><path d="M16.57 81.80A43.6 43.6 0 0 0 20.48 96.43" fill="none" stroke="url(#magold-flenL)" stroke-width="2.6"/><path d="M99.52 96.43A43.6 43.6 0 0 0 103.43 81.80" fill="none" stroke="url(#magold-flchR)" stroke-width="3.7"/><path d="M100.97 97.10A45.199999999999996 45.199999999999996 0 0 0 105.03 81.94" fill="none" stroke="url(#magold-flboR)" stroke-width="0.6"/><path d="M98.06 95.75A42.00000000000001 42.00000000000001 0 0 0 101.84 81.66" fill="none" stroke="url(#magold-flbiR)" stroke-width="0.6"/><path d="M99.52 96.43A43.6 43.6 0 0 0 103.43 81.80" fill="none" stroke="url(#magold-flenR)" stroke-width="2.6"/><circle cx="60" cy="78" r="43.6" fill="none" stroke="url(#magold-rimlight)" stroke-width="2.6" opacity=".4"/><circle cx="60" cy="78" r="43.0" fill="none" stroke="#fff" stroke-opacity=".22" stroke-width=".6"/><circle cx="60" cy="78" r="44.300000000000004" fill="none" stroke="#000" stroke-opacity=".12" stroke-width=".5"/>

<g clip-path="url(#magold-face)">
<path d="M60 78L60.00 36.00A42 42 0 0 1 63.19 36.12Z" fill="#e99a08"/>
<path d="M60 78L62.93 36.10A42 42 0 0 1 66.10 36.45Z" fill="#e69405"/>
<path d="M60 78L65.85 36.41A42 42 0 0 1 68.98 36.97Z" fill="#e28e02"/>
<path d="M60 78L68.73 36.92A42 42 0 0 1 71.82 37.70Z" fill="#e18e06"/>
<path d="M60 78L71.58 37.63A42 42 0 0 1 74.61 38.62Z" fill="#e69c1e"/>
<path d="M60 78L74.36 38.53A42 42 0 0 1 77.32 39.74Z" fill="#eaab36"/>
<path d="M60 78L77.08 39.63A42 42 0 0 1 79.94 41.04Z" fill="#eeba4e"/>
<path d="M60 78L79.72 40.92A42 42 0 0 1 82.47 42.52Z" fill="#f3c966"/>
<path d="M60 78L82.26 42.38A42 42 0 0 1 84.89 44.17Z" fill="#f7d77e"/>
<path d="M60 78L84.69 44.02A42 42 0 0 1 87.19 45.99Z" fill="#fce696"/>
<path d="M60 78L87.00 45.83A42 42 0 0 1 89.36 47.97Z" fill="#fff0a4"/>
<path d="M60 78L89.18 47.79A42 42 0 0 1 91.38 50.09Z" fill="#ffea92"/>
<path d="M60 78L91.21 49.90A42 42 0 0 1 93.25 52.34Z" fill="#ffe480"/>
<path d="M60 78L93.10 52.14A42 42 0 0 1 94.96 54.73Z" fill="#ffde6e"/>
<path d="M60 78L94.82 54.51A42 42 0 0 1 96.50 57.22Z" fill="#ffd85d"/>
<path d="M60 78L96.37 57.00A42 42 0 0 1 97.86 59.82Z" fill="#ffd24b"/>
<path d="M60 78L97.75 59.59A42 42 0 0 1 99.04 62.50Z" fill="#ffcc39"/>
<path d="M60 78L98.94 62.27A42 42 0 0 1 100.02 65.27Z" fill="#ffc627"/>
<path d="M60 78L99.94 65.02A42 42 0 0 1 100.81 68.09Z" fill="#fec11a"/>
<path d="M60 78L100.75 67.84A42 42 0 0 1 101.41 70.96Z" fill="#fcbd18"/>
<path d="M60 78L101.36 70.71A42 42 0 0 1 101.80 73.87Z" fill="#fab816"/>
<path d="M60 78L101.77 73.61A42 42 0 0 1 101.98 76.79Z" fill="#f7b414"/>
<path d="M60 78L101.97 76.53A42 42 0 0 1 101.96 79.72Z" fill="#f5b012"/>
<path d="M60 78L101.97 79.47A42 42 0 0 1 101.74 82.65Z" fill="#f2ab10"/>
<path d="M60 78L101.77 82.39A42 42 0 0 1 101.32 85.55Z" fill="#f0a70e"/>
<path d="M60 78L101.36 85.29A42 42 0 0 1 100.69 88.41Z" fill="#eea30c"/>
<path d="M60 78L100.75 88.16A42 42 0 0 1 99.86 91.22Z" fill="#eb9e0a"/>
<path d="M60 78L99.94 90.98A42 42 0 0 1 98.84 93.97Z" fill="#e99a08"/>
<path d="M60 78L98.94 93.73A42 42 0 0 1 97.64 96.64Z" fill="#e79606"/>
<path d="M60 78L97.75 96.41A42 42 0 0 1 96.24 99.22Z" fill="#e49204"/>
<path d="M60 78L96.37 99.00A42 42 0 0 1 94.68 101.70Z" fill="#e28d02"/>
<path d="M60 78L94.82 101.49A42 42 0 0 1 92.94 104.06Z" fill="#e18b00"/>
<path d="M60 78L93.10 103.86A42 42 0 0 1 91.04 106.29Z" fill="#e38f02"/>
<path d="M60 78L91.21 106.10A42 42 0 0 1 88.99 108.39Z" fill="#e59304"/>
<path d="M60 78L89.18 108.21A42 42 0 0 1 86.80 110.34Z" fill="#e79706"/>
<path d="M60 78L87.00 110.17A42 42 0 0 1 84.48 112.13Z" fill="#ea9b08"/>
<path d="M60 78L84.69 111.98A42 42 0 0 1 82.04 113.75Z" fill="#ec9f0a"/>
<path d="M60 78L82.26 113.62A42 42 0 0 1 79.49 115.20Z" fill="#eea30c"/>
<path d="M60 78L79.72 115.08A42 42 0 0 1 76.85 116.47Z" fill="#f0a80e"/>
<path d="M60 78L77.08 116.37A42 42 0 0 1 74.12 117.55Z" fill="#f3ac10"/>
<path d="M60 78L74.36 117.47A42 42 0 0 1 71.33 118.44Z" fill="#f5b011"/>
<path d="M60 78L71.58 118.37A42 42 0 0 1 68.48 119.13Z" fill="#f7b413"/>
<path d="M60 78L68.73 119.08A42 42 0 0 1 65.59 119.63Z" fill="#f9b815"/>
<path d="M60 78L65.85 119.59A42 42 0 0 1 62.67 119.91Z" fill="#fcbc17"/>
<path d="M60 78L62.93 119.90A42 42 0 0 1 59.74 120.00Z" fill="#fec019"/>
<path d="M60 78L60.00 120.00A42 42 0 0 1 56.81 119.88Z" fill="#fab916"/>
<path d="M60 78L57.07 119.90A42 42 0 0 1 53.90 119.55Z" fill="#f1a80e"/>
<path d="M60 78L54.15 119.59A42 42 0 0 1 51.02 119.03Z" fill="#e79706"/>
<path d="M60 78L51.27 119.08A42 42 0 0 1 48.18 118.30Z" fill="#e18e06"/>
<path d="M60 78L48.42 118.37A42 42 0 0 1 45.39 117.38Z" fill="#e69c1e"/>
<path d="M60 78L45.64 117.47A42 42 0 0 1 42.68 116.26Z" fill="#eaab36"/>
<path d="M60 78L42.92 116.37A42 42 0 0 1 40.06 114.96Z" fill="#eeba4e"/>
<path d="M60 78L40.28 115.08A42 42 0 0 1 37.53 113.48Z" fill="#f3c966"/>
<path d="M60 78L37.74 113.62A42 42 0 0 1 35.11 111.83Z" fill="#f7d77e"/>
<path d="M60 78L35.31 111.98A42 42 0 0 1 32.81 110.01Z" fill="#fce696"/>
<path d="M60 78L33.00 110.17A42 42 0 0 1 30.64 108.03Z" fill="#fff0a4"/>
<path d="M60 78L30.82 108.21A42 42 0 0 1 28.62 105.91Z" fill="#ffea92"/>
<path d="M60 78L28.79 106.10A42 42 0 0 1 26.75 103.66Z" fill="#ffe480"/>
<path d="M60 78L26.90 103.86A42 42 0 0 1 25.04 101.27Z" fill="#ffde6e"/>
<path d="M60 78L25.18 101.49A42 42 0 0 1 23.50 98.78Z" fill="#ffd85d"/>
<path d="M60 78L23.63 99.00A42 42 0 0 1 22.14 96.18Z" fill="#ffd24b"/>
<path d="M60 78L22.25 96.41A42 42 0 0 1 20.96 93.50Z" fill="#ffcc39"/>
<path d="M60 78L21.06 93.73A42 42 0 0 1 19.98 90.73Z" fill="#ffc627"/>
<path d="M60 78L20.06 90.98A42 42 0 0 1 19.19 87.91Z" fill="#fec11a"/>
<path d="M60 78L19.25 88.16A42 42 0 0 1 18.59 85.04Z" fill="#fcbd18"/>
<path d="M60 78L18.64 85.29A42 42 0 0 1 18.20 82.13Z" fill="#fab916"/>
<path d="M60 78L18.23 82.39A42 42 0 0 1 18.02 79.21Z" fill="#f8b514"/>
<path d="M60 78L18.03 79.47A42 42 0 0 1 18.04 76.28Z" fill="#f6b112"/>
<path d="M60 78L18.03 76.53A42 42 0 0 1 18.26 73.35Z" fill="#f4ad10"/>
<path d="M60 78L18.23 73.61A42 42 0 0 1 18.68 70.45Z" fill="#f1a90f"/>
<path d="M60 78L18.64 70.71A42 42 0 0 1 19.31 67.59Z" fill="#efa60d"/>
<path d="M60 78L19.25 67.84A42 42 0 0 1 20.14 64.78Z" fill="#eda20b"/>
<path d="M60 78L20.06 65.02A42 42 0 0 1 21.16 62.03Z" fill="#eb9e09"/>
<path d="M60 78L21.06 62.27A42 42 0 0 1 22.36 59.36Z" fill="#e99a07"/>
<path d="M60 78L22.25 59.59A42 42 0 0 1 23.76 56.78Z" fill="#e79605"/>
<path d="M60 78L23.63 57.00A42 42 0 0 1 25.32 54.30Z" fill="#e49204"/>
<path d="M60 78L25.18 54.51A42 42 0 0 1 27.06 51.94Z" fill="#e28e02"/>
<path d="M60 78L26.90 52.14A42 42 0 0 1 28.96 49.71Z" fill="#e08a00"/>
<path d="M60 78L28.79 49.90A42 42 0 0 1 31.01 47.61Z" fill="#e59304"/>
<path d="M60 78L30.82 47.79A42 42 0 0 1 33.20 45.66Z" fill="#ea9c08"/>
<path d="M60 78L33.00 45.83A42 42 0 0 1 35.52 43.87Z" fill="#efa50c"/>
<path d="M60 78L35.31 44.02A42 42 0 0 1 37.96 42.25Z" fill="#f4ae11"/>
<path d="M60 78L37.74 42.38A42 42 0 0 1 40.51 40.80Z" fill="#f9b715"/>
<path d="M60 78L40.28 40.92A42 42 0 0 1 43.15 39.53Z" fill="#fec019"/>
<path d="M60 78L42.92 39.63A42 42 0 0 1 45.88 38.45Z" fill="#fdbe18"/>
<path d="M60 78L45.64 38.53A42 42 0 0 1 48.67 37.56Z" fill="#f9b815"/>
<path d="M60 78L48.42 37.63A42 42 0 0 1 51.52 36.87Z" fill="#f6b212"/>
<path d="M60 78L51.27 36.92A42 42 0 0 1 54.41 36.37Z" fill="#f3ac10"/>
<path d="M60 78L54.15 36.41A42 42 0 0 1 57.33 36.09Z" fill="#f0a60d"/>
<path d="M60 78L57.07 36.10A42 42 0 0 1 60.26 36.00Z" fill="#eca00a"/>
<circle cx="60" cy="78" r="42" fill="rgb(255,190,20)" fill-opacity=".4"/>
<circle cx="60" cy="78" r="3.0" fill="none" stroke="#fff" stroke-opacity=".08" stroke-width="0.8"/>
<circle cx="60" cy="78" r="4.6" fill="none" stroke="#000" stroke-opacity=".06" stroke-width="0.8"/>
<circle cx="60" cy="78" r="6.2" fill="none" stroke="#fff" stroke-opacity=".08" stroke-width="0.8"/>
<circle cx="60" cy="78" r="7.8" fill="none" stroke="#000" stroke-opacity=".06" stroke-width="0.8"/>
<circle cx="60" cy="78" r="9.4" fill="none" stroke="#fff" stroke-opacity=".08" stroke-width="0.8"/>
<circle cx="60" cy="78" r="11.0" fill="none" stroke="#000" stroke-opacity=".06" stroke-width="0.8"/>
<circle cx="60" cy="78" r="12.6" fill="none" stroke="#fff" stroke-opacity=".08" stroke-width="0.8"/>
<circle cx="60" cy="78" r="14.2" fill="none" stroke="#000" stroke-opacity=".06" stroke-width="0.8"/>
<circle cx="60" cy="78" r="15.8" fill="none" stroke="#fff" stroke-opacity=".08" stroke-width="0.8"/>
<circle cx="60" cy="78" r="17.4" fill="none" stroke="#000" stroke-opacity=".06" stroke-width="0.8"/>
<circle cx="60" cy="78" r="19.0" fill="none" stroke="#fff" stroke-opacity=".08" stroke-width="0.8"/>
<circle cx="60" cy="78" r="20.6" fill="none" stroke="#000" stroke-opacity=".06" stroke-width="0.8"/>
<circle cx="60" cy="78" r="22.2" fill="none" stroke="#fff" stroke-opacity=".08" stroke-width="0.8"/>
<circle cx="60" cy="78" r="23.8" fill="none" stroke="#000" stroke-opacity=".06" stroke-width="0.8"/>
<circle cx="60" cy="78" r="25.4" fill="none" stroke="#fff" stroke-opacity=".08" stroke-width="0.8"/>
<circle cx="60" cy="78" r="27.0" fill="none" stroke="#000" stroke-opacity=".06" stroke-width="0.8"/>
<circle cx="60" cy="78" r="28.6" fill="none" stroke="#fff" stroke-opacity=".08" stroke-width="0.8"/>
<circle cx="60" cy="78" r="30.2" fill="none" stroke="#000" stroke-opacity=".06" stroke-width="0.8"/>
<circle cx="60" cy="78" r="31.8" fill="none" stroke="#fff" stroke-opacity=".08" stroke-width="0.8"/>
<circle cx="60" cy="78" r="33.4" fill="none" stroke="#000" stroke-opacity=".06" stroke-width="0.8"/>
<circle cx="60" cy="78" r="35.0" fill="none" stroke="#fff" stroke-opacity=".08" stroke-width="0.8"/>
<circle cx="60" cy="78" r="36.6" fill="none" stroke="#000" stroke-opacity=".06" stroke-width="0.8"/>
<circle cx="60" cy="78" r="38.2" fill="none" stroke="#fff" stroke-opacity=".08" stroke-width="0.8"/>
<circle cx="60" cy="78" r="39.8" fill="none" stroke="#000" stroke-opacity=".06" stroke-width="0.8"/>
<circle cx="60" cy="78" r="42" fill="url(#magold-face-light)"/>
<circle cx="60" cy="78" r="42" fill="url(#magold-face-depth)"/>
</g>
<circle cx="60" cy="78" r="40.6" fill="none" stroke="#fff" stroke-opacity=".5" stroke-width=".7"/>
<g class="nwt-award__ribbon"><g><ellipse cx="60" cy="35" rx="8" ry="2.4" fill="#000" fill-opacity=".3" filter="url(#magold-soft)"/></g></g>

<circle cx="59.65" cy="42.15" r="1.05" fill="#fff" fill-opacity=".55"/><circle cx="60.00" cy="42.50" r="1.05" fill="#e08a00" fill-opacity=".6"/><circle cx="65.20" cy="42.59" r="1.05" fill="#fff" fill-opacity=".55"/><circle cx="65.55" cy="42.94" r="1.05" fill="#e08a00" fill-opacity=".6"/><circle cx="70.62" cy="43.89" r="1.05" fill="#fff" fill-opacity=".55"/><circle cx="70.97" cy="44.24" r="1.05" fill="#e08a00" fill-opacity=".6"/><circle cx="75.77" cy="46.02" r="1.05" fill="#fff" fill-opacity=".55"/><circle cx="76.12" cy="46.37" r="1.05" fill="#e08a00" fill-opacity=".6"/><circle cx="80.52" cy="48.93" r="1.05" fill="#fff" fill-opacity=".55"/><circle cx="80.87" cy="49.28" r="1.05" fill="#e08a00" fill-opacity=".6"/><circle cx="84.75" cy="52.55" r="1.05" fill="#fff" fill-opacity=".55"/><circle cx="85.10" cy="52.90" r="1.05" fill="#e08a00" fill-opacity=".6"/><circle cx="88.37" cy="56.78" r="1.05" fill="#fff" fill-opacity=".55"/><circle cx="88.72" cy="57.13" r="1.05" fill="#e08a00" fill-opacity=".6"/><circle cx="91.28" cy="61.53" r="1.05" fill="#fff" fill-opacity=".55"/><circle cx="91.63" cy="61.88" r="1.05" fill="#e08a00" fill-opacity=".6"/><circle cx="93.41" cy="66.68" r="1.05" fill="#fff" fill-opacity=".55"/><circle cx="93.76" cy="67.03" r="1.05" fill="#e08a00" fill-opacity=".6"/><circle cx="94.71" cy="72.10" r="1.05" fill="#fff" fill-opacity=".55"/><circle cx="95.06" cy="72.45" r="1.05" fill="#e08a00" fill-opacity=".6"/><circle cx="95.15" cy="77.65" r="1.05" fill="#fff" fill-opacity=".55"/><circle cx="95.50" cy="78.00" r="1.05" fill="#e08a00" fill-opacity=".6"/><circle cx="94.71" cy="83.20" r="1.05" fill="#fff" fill-opacity=".55"/><circle cx="95.06" cy="83.55" r="1.05" fill="#e08a00" fill-opacity=".6"/><circle cx="93.41" cy="88.62" r="1.05" fill="#fff" fill-opacity=".55"/><circle cx="93.76" cy="88.97" r="1.05" fill="#e08a00" fill-opacity=".6"/><circle cx="91.28" cy="93.77" r="1.05" fill="#fff" fill-opacity=".55"/><circle cx="91.63" cy="94.12" r="1.05" fill="#e08a00" fill-opacity=".6"/><circle cx="88.37" cy="98.52" r="1.05" fill="#fff" fill-opacity=".55"/><circle cx="88.72" cy="98.87" r="1.05" fill="#e08a00" fill-opacity=".6"/><circle cx="84.75" cy="102.75" r="1.05" fill="#fff" fill-opacity=".55"/><circle cx="85.10" cy="103.10" r="1.05" fill="#e08a00" fill-opacity=".6"/><circle cx="80.52" cy="106.37" r="1.05" fill="#fff" fill-opacity=".55"/><circle cx="80.87" cy="106.72" r="1.05" fill="#e08a00" fill-opacity=".6"/><circle cx="75.77" cy="109.28" r="1.05" fill="#fff" fill-opacity=".55"/><circle cx="76.12" cy="109.63" r="1.05" fill="#e08a00" fill-opacity=".6"/><circle cx="70.62" cy="111.41" r="1.05" fill="#fff" fill-opacity=".55"/><circle cx="70.97" cy="111.76" r="1.05" fill="#e08a00" fill-opacity=".6"/><circle cx="65.20" cy="112.71" r="1.05" fill="#fff" fill-opacity=".55"/><circle cx="65.55" cy="113.06" r="1.05" fill="#e08a00" fill-opacity=".6"/><circle cx="59.65" cy="113.15" r="1.05" fill="#fff" fill-opacity=".55"/><circle cx="60.00" cy="113.50" r="1.05" fill="#e08a00" fill-opacity=".6"/><circle cx="54.10" cy="112.71" r="1.05" fill="#fff" fill-opacity=".55"/><circle cx="54.45" cy="113.06" r="1.05" fill="#e08a00" fill-opacity=".6"/><circle cx="48.68" cy="111.41" r="1.05" fill="#fff" fill-opacity=".55"/><circle cx="49.03" cy="111.76" r="1.05" fill="#e08a00" fill-opacity=".6"/><circle cx="43.53" cy="109.28" r="1.05" fill="#fff" fill-opacity=".55"/><circle cx="43.88" cy="109.63" r="1.05" fill="#e08a00" fill-opacity=".6"/><circle cx="38.78" cy="106.37" r="1.05" fill="#fff" fill-opacity=".55"/><circle cx="39.13" cy="106.72" r="1.05" fill="#e08a00" fill-opacity=".6"/><circle cx="34.55" cy="102.75" r="1.05" fill="#fff" fill-opacity=".55"/><circle cx="34.90" cy="103.10" r="1.05" fill="#e08a00" fill-opacity=".6"/><circle cx="30.93" cy="98.52" r="1.05" fill="#fff" fill-opacity=".55"/><circle cx="31.28" cy="98.87" r="1.05" fill="#e08a00" fill-opacity=".6"/><circle cx="28.02" cy="93.77" r="1.05" fill="#fff" fill-opacity=".55"/><circle cx="28.37" cy="94.12" r="1.05" fill="#e08a00" fill-opacity=".6"/><circle cx="25.89" cy="88.62" r="1.05" fill="#fff" fill-opacity=".55"/><circle cx="26.24" cy="88.97" r="1.05" fill="#e08a00" fill-opacity=".6"/><circle cx="24.59" cy="83.20" r="1.05" fill="#fff" fill-opacity=".55"/><circle cx="24.94" cy="83.55" r="1.05" fill="#e08a00" fill-opacity=".6"/><circle cx="24.15" cy="77.65" r="1.05" fill="#fff" fill-opacity=".55"/><circle cx="24.50" cy="78.00" r="1.05" fill="#e08a00" fill-opacity=".6"/><circle cx="24.59" cy="72.10" r="1.05" fill="#fff" fill-opacity=".55"/><circle cx="24.94" cy="72.45" r="1.05" fill="#e08a00" fill-opacity=".6"/><circle cx="25.89" cy="66.68" r="1.05" fill="#fff" fill-opacity=".55"/><circle cx="26.24" cy="67.03" r="1.05" fill="#e08a00" fill-opacity=".6"/><circle cx="28.02" cy="61.53" r="1.05" fill="#fff" fill-opacity=".55"/><circle cx="28.37" cy="61.88" r="1.05" fill="#e08a00" fill-opacity=".6"/><circle cx="30.93" cy="56.78" r="1.05" fill="#fff" fill-opacity=".55"/><circle cx="31.28" cy="57.13" r="1.05" fill="#e08a00" fill-opacity=".6"/><circle cx="34.55" cy="52.55" r="1.05" fill="#fff" fill-opacity=".55"/><circle cx="34.90" cy="52.90" r="1.05" fill="#e08a00" fill-opacity=".6"/><circle cx="38.78" cy="48.93" r="1.05" fill="#fff" fill-opacity=".55"/><circle cx="39.13" cy="49.28" r="1.05" fill="#e08a00" fill-opacity=".6"/><circle cx="43.53" cy="46.02" r="1.05" fill="#fff" fill-opacity=".55"/><circle cx="43.88" cy="46.37" r="1.05" fill="#e08a00" fill-opacity=".6"/><circle cx="48.68" cy="43.89" r="1.05" fill="#fff" fill-opacity=".55"/><circle cx="49.03" cy="44.24" r="1.05" fill="#e08a00" fill-opacity=".6"/><circle cx="54.10" cy="42.59" r="1.05" fill="#fff" fill-opacity=".55"/><circle cx="54.45" cy="42.94" r="1.05" fill="#e08a00" fill-opacity=".6"/>
<circle cx="60" cy="78" r="29" fill="none" stroke="url(#magold-groove)" stroke-width="1.4" stroke-opacity=".8"/>
<circle cx="60" cy="78" r="27.6" fill="none" stroke="#fff" stroke-opacity=".4" stroke-width=".6"/>

<text x="60" font-family="system-ui,-apple-system,Segoe UI,Roboto,Helvetica,Arial,sans-serif" font-weight="800" font-size="20" text-anchor="middle" dominant-baseline="central" y="79" fill="#fff" fill-opacity=".7">1</text><text x="60" font-family="system-ui,-apple-system,Segoe UI,Roboto,Helvetica,Arial,sans-serif" font-weight="800" font-size="20" text-anchor="middle" dominant-baseline="central" y="77.4" fill="#000" fill-opacity=".28">1</text><text x="60" font-family="system-ui,-apple-system,Segoe UI,Roboto,Helvetica,Arial,sans-serif" font-weight="800" font-size="20" text-anchor="middle" dominant-baseline="central" y="78" fill="#8a4b00">1</text>

<circle cx="60" cy="78" r="46" fill="url(#magold-sheen)" opacity=".85"/>
<g clip-path="url(#magold-face)"><path d="M33 64L50 48L62 68L44 84Z" fill="url(#magold-win)" opacity=".55" filter="url(#magold-soft)"/></g>
<g style="mix-blend-mode:screen" filter="url(#magold-bloom)" opacity=".9"><path d="M60.00 30.00C62.51 30.00 62.40 32.20 64.79 32.45C67.17 32.70 67.52 30.53 69.98 31.05C72.44 31.57 71.87 33.70 74.15 34.44C76.43 35.18 77.23 33.13 79.52 34.15C81.82 35.17 80.82 37.14 82.90 38.34C84.98 39.54 86.18 37.69 88.21 39.17C90.25 40.64 88.86 42.36 90.65 43.96C92.43 45.57 93.99 44.01 95.67 45.88C97.35 47.75 95.64 49.14 97.05 51.08C98.46 53.02 100.31 51.82 101.57 54.00C102.83 56.18 100.86 57.18 101.84 59.37C102.82 61.56 104.87 60.78 105.65 63.17C106.43 65.56 104.30 66.13 104.80 68.48C105.30 70.82 107.47 70.48 107.74 72.98C108.00 75.48 105.80 75.60 105.80 78.00C105.80 80.40 108.00 80.52 107.74 83.02C107.47 85.52 105.30 85.18 104.80 87.52C104.30 89.87 106.43 90.44 105.65 92.83C104.87 95.22 102.82 94.44 101.84 96.63C100.86 98.82 102.83 99.82 101.57 102.00C100.31 104.18 98.46 102.98 97.05 104.92C95.64 106.86 97.35 108.25 95.67 110.12C93.99 111.99 92.43 110.43 90.65 112.04C88.86 113.64 90.25 115.36 88.21 116.83C86.18 118.31 84.98 116.46 82.90 117.66C80.82 118.86 81.82 120.83 79.52 121.85C77.23 122.87 76.43 120.82 74.15 121.56C71.87 122.30 72.44 124.43 69.98 124.95C67.52 125.47 67.17 123.30 64.79 123.55C62.40 123.80 62.51 126.00 60.00 126.00C57.49 126.00 57.60 123.80 55.21 123.55C52.83 123.30 52.48 125.47 50.02 124.95C47.56 124.43 48.13 122.30 45.85 121.56C43.57 120.82 42.77 122.87 40.48 121.85C38.18 120.83 39.18 118.86 37.10 117.66C35.02 116.46 33.82 118.31 31.79 116.83C29.75 115.36 31.14 113.64 29.35 112.04C27.57 110.43 26.01 111.99 24.33 110.12C22.65 108.25 24.36 106.86 22.95 104.92C21.54 102.98 19.69 104.18 18.43 102.00C17.17 99.82 19.14 98.82 18.16 96.63C17.18 94.44 15.13 95.22 14.35 92.83C13.57 90.44 15.70 89.87 15.20 87.52C14.70 85.18 12.53 85.52 12.26 83.02C12.00 80.52 14.20 80.40 14.20 78.00C14.20 75.60 12.00 75.48 12.26 72.98C12.53 70.48 14.70 70.82 15.20 68.48C15.70 66.13 13.57 65.56 14.35 63.17C15.13 60.78 17.18 61.56 18.16 59.37C19.14 57.18 17.17 56.18 18.43 54.00C19.69 51.82 21.54 53.02 22.95 51.08C24.36 49.14 22.65 47.75 24.33 45.88C26.01 44.01 27.57 45.57 29.35 43.96C31.14 42.36 29.75 40.64 31.79 39.17C33.82 37.69 35.02 39.54 37.10 38.34C39.18 37.14 38.18 35.17 40.48 34.15C42.77 33.13 43.57 35.18 45.85 34.44C48.13 33.70 47.56 31.57 50.02 31.05C52.48 30.53 52.83 32.70 55.21 32.45C57.60 32.20 57.49 30.00 60.00 30.00Z" fill="none" stroke="url(#magold-rimlight)" stroke-width="3"/><circle cx="46" cy="62" r="12" fill="url(#magold-win)" opacity=".3"/></g>
<path d="M60.00 30.00C62.51 30.00 62.40 32.20 64.79 32.45C67.17 32.70 67.52 30.53 69.98 31.05C72.44 31.57 71.87 33.70 74.15 34.44C76.43 35.18 77.23 33.13 79.52 34.15C81.82 35.17 80.82 37.14 82.90 38.34C84.98 39.54 86.18 37.69 88.21 39.17C90.25 40.64 88.86 42.36 90.65 43.96C92.43 45.57 93.99 44.01 95.67 45.88C97.35 47.75 95.64 49.14 97.05 51.08C98.46 53.02 100.31 51.82 101.57 54.00C102.83 56.18 100.86 57.18 101.84 59.37C102.82 61.56 104.87 60.78 105.65 63.17C106.43 65.56 104.30 66.13 104.80 68.48C105.30 70.82 107.47 70.48 107.74 72.98C108.00 75.48 105.80 75.60 105.80 78.00C105.80 80.40 108.00 80.52 107.74 83.02C107.47 85.52 105.30 85.18 104.80 87.52C104.30 89.87 106.43 90.44 105.65 92.83C104.87 95.22 102.82 94.44 101.84 96.63C100.86 98.82 102.83 99.82 101.57 102.00C100.31 104.18 98.46 102.98 97.05 104.92C95.64 106.86 97.35 108.25 95.67 110.12C93.99 111.99 92.43 110.43 90.65 112.04C88.86 113.64 90.25 115.36 88.21 116.83C86.18 118.31 84.98 116.46 82.90 117.66C80.82 118.86 81.82 120.83 79.52 121.85C77.23 122.87 76.43 120.82 74.15 121.56C71.87 122.30 72.44 124.43 69.98 124.95C67.52 125.47 67.17 123.30 64.79 123.55C62.40 123.80 62.51 126.00 60.00 126.00C57.49 126.00 57.60 123.80 55.21 123.55C52.83 123.30 52.48 125.47 50.02 124.95C47.56 124.43 48.13 122.30 45.85 121.56C43.57 120.82 42.77 122.87 40.48 121.85C38.18 120.83 39.18 118.86 37.10 117.66C35.02 116.46 33.82 118.31 31.79 116.83C29.75 115.36 31.14 113.64 29.35 112.04C27.57 110.43 26.01 111.99 24.33 110.12C22.65 108.25 24.36 106.86 22.95 104.92C21.54 102.98 19.69 104.18 18.43 102.00C17.17 99.82 19.14 98.82 18.16 96.63C17.18 94.44 15.13 95.22 14.35 92.83C13.57 90.44 15.70 89.87 15.20 87.52C14.70 85.18 12.53 85.52 12.26 83.02C12.00 80.52 14.20 80.40 14.20 78.00C14.20 75.60 12.00 75.48 12.26 72.98C12.53 70.48 14.70 70.82 15.20 68.48C15.70 66.13 13.57 65.56 14.35 63.17C15.13 60.78 17.18 61.56 18.16 59.37C19.14 57.18 17.17 56.18 18.43 54.00C19.69 51.82 21.54 53.02 22.95 51.08C24.36 49.14 22.65 47.75 24.33 45.88C26.01 44.01 27.57 45.57 29.35 43.96C31.14 42.36 29.75 40.64 31.79 39.17C33.82 37.69 35.02 39.54 37.10 38.34C39.18 37.14 38.18 35.17 40.48 34.15C42.77 33.13 43.57 35.18 45.85 34.44C48.13 33.70 47.56 31.57 50.02 31.05C52.48 30.53 52.83 32.70 55.21 32.45C57.60 32.20 57.49 30.00 60.00 30.00Z" fill="none" stroke="url(#magold-rimlight)" stroke-width="1.6" stroke-linejoin="round"/>
<path d="M60.00 30.00C62.51 30.00 62.40 32.20 64.79 32.45C67.17 32.70 67.52 30.53 69.98 31.05C72.44 31.57 71.87 33.70 74.15 34.44C76.43 35.18 77.23 33.13 79.52 34.15C81.82 35.17 80.82 37.14 82.90 38.34C84.98 39.54 86.18 37.69 88.21 39.17C90.25 40.64 88.86 42.36 90.65 43.96C92.43 45.57 93.99 44.01 95.67 45.88C97.35 47.75 95.64 49.14 97.05 51.08C98.46 53.02 100.31 51.82 101.57 54.00C102.83 56.18 100.86 57.18 101.84 59.37C102.82 61.56 104.87 60.78 105.65 63.17C106.43 65.56 104.30 66.13 104.80 68.48C105.30 70.82 107.47 70.48 107.74 72.98C108.00 75.48 105.80 75.60 105.80 78.00C105.80 80.40 108.00 80.52 107.74 83.02C107.47 85.52 105.30 85.18 104.80 87.52C104.30 89.87 106.43 90.44 105.65 92.83C104.87 95.22 102.82 94.44 101.84 96.63C100.86 98.82 102.83 99.82 101.57 102.00C100.31 104.18 98.46 102.98 97.05 104.92C95.64 106.86 97.35 108.25 95.67 110.12C93.99 111.99 92.43 110.43 90.65 112.04C88.86 113.64 90.25 115.36 88.21 116.83C86.18 118.31 84.98 116.46 82.90 117.66C80.82 118.86 81.82 120.83 79.52 121.85C77.23 122.87 76.43 120.82 74.15 121.56C71.87 122.30 72.44 124.43 69.98 124.95C67.52 125.47 67.17 123.30 64.79 123.55C62.40 123.80 62.51 126.00 60.00 126.00C57.49 126.00 57.60 123.80 55.21 123.55C52.83 123.30 52.48 125.47 50.02 124.95C47.56 124.43 48.13 122.30 45.85 121.56C43.57 120.82 42.77 122.87 40.48 121.85C38.18 120.83 39.18 118.86 37.10 117.66C35.02 116.46 33.82 118.31 31.79 116.83C29.75 115.36 31.14 113.64 29.35 112.04C27.57 110.43 26.01 111.99 24.33 110.12C22.65 108.25 24.36 106.86 22.95 104.92C21.54 102.98 19.69 104.18 18.43 102.00C17.17 99.82 19.14 98.82 18.16 96.63C17.18 94.44 15.13 95.22 14.35 92.83C13.57 90.44 15.70 89.87 15.20 87.52C14.70 85.18 12.53 85.52 12.26 83.02C12.00 80.52 14.20 80.40 14.20 78.00C14.20 75.60 12.00 75.48 12.26 72.98C12.53 70.48 14.70 70.82 15.20 68.48C15.70 66.13 13.57 65.56 14.35 63.17C15.13 60.78 17.18 61.56 18.16 59.37C19.14 57.18 17.17 56.18 18.43 54.00C19.69 51.82 21.54 53.02 22.95 51.08C24.36 49.14 22.65 47.75 24.33 45.88C26.01 44.01 27.57 45.57 29.35 43.96C31.14 42.36 29.75 40.64 31.79 39.17C33.82 37.69 35.02 39.54 37.10 38.34C39.18 37.14 38.18 35.17 40.48 34.15C42.77 33.13 43.57 35.18 45.85 34.44C48.13 33.70 47.56 31.57 50.02 31.05C52.48 30.53 52.83 32.70 55.21 32.45C57.60 32.20 57.49 30.00 60.00 30.00Z" fill="none" stroke="url(#magold-rimlight-r)" stroke-width="1" stroke-linejoin="round" opacity=".6"/>
<g clip-path="url(#magold-disc)"><g transform="skewX(-22)"><rect class="nwt-award__sweep" x="30" y="-20" width="34" height="200" fill="url(#magold-sweepg)"/></g></g>
<g transform="translate(28 46) scale(1.1)"><g class="nwt-award__spark" style="animation-delay:0.0s"><circle r="5" fill="#ffd84a" fill-opacity=".75" filter="url(#magold-sblur)"/><path d="M0 -6Q.9 -.9 6 0Q.9 .9 0 6Q-.9 .9 -6 0Q-.9 -.9 0 -6Z" fill="#ffd84a"/><path d="M0 -6Q.9 -.9 6 0Q.9 .9 0 6Q-.9 .9 -6 0Q-.9 -.9 0 -6Z" fill="#fff6cc" transform="scale(.55)"/><path d="M0 -6Q.9 -.9 6 0Q.9 .9 0 6Q-.9 .9 -6 0Q-.9 -.9 0 -6Z" fill="#ffd84a" fill-opacity=".7" transform="rotate(45) scale(.5)"/></g></g><g transform="translate(85 105) scale(0.65)"><g class="nwt-award__spark" style="animation-delay:0.9s"><circle r="5" fill="#ffd84a" fill-opacity=".75" filter="url(#magold-sblur)"/><path d="M0 -6Q.9 -.9 6 0Q.9 .9 0 6Q-.9 .9 -6 0Q-.9 -.9 0 -6Z" fill="#ffd84a"/><path d="M0 -6Q.9 -.9 6 0Q.9 .9 0 6Q-.9 .9 -6 0Q-.9 -.9 0 -6Z" fill="#fff6cc" transform="scale(.55)"/><path d="M0 -6Q.9 -.9 6 0Q.9 .9 0 6Q-.9 .9 -6 0Q-.9 -.9 0 -6Z" fill="#ffd84a" fill-opacity=".7" transform="rotate(45) scale(.5)"/></g></g></svg>
